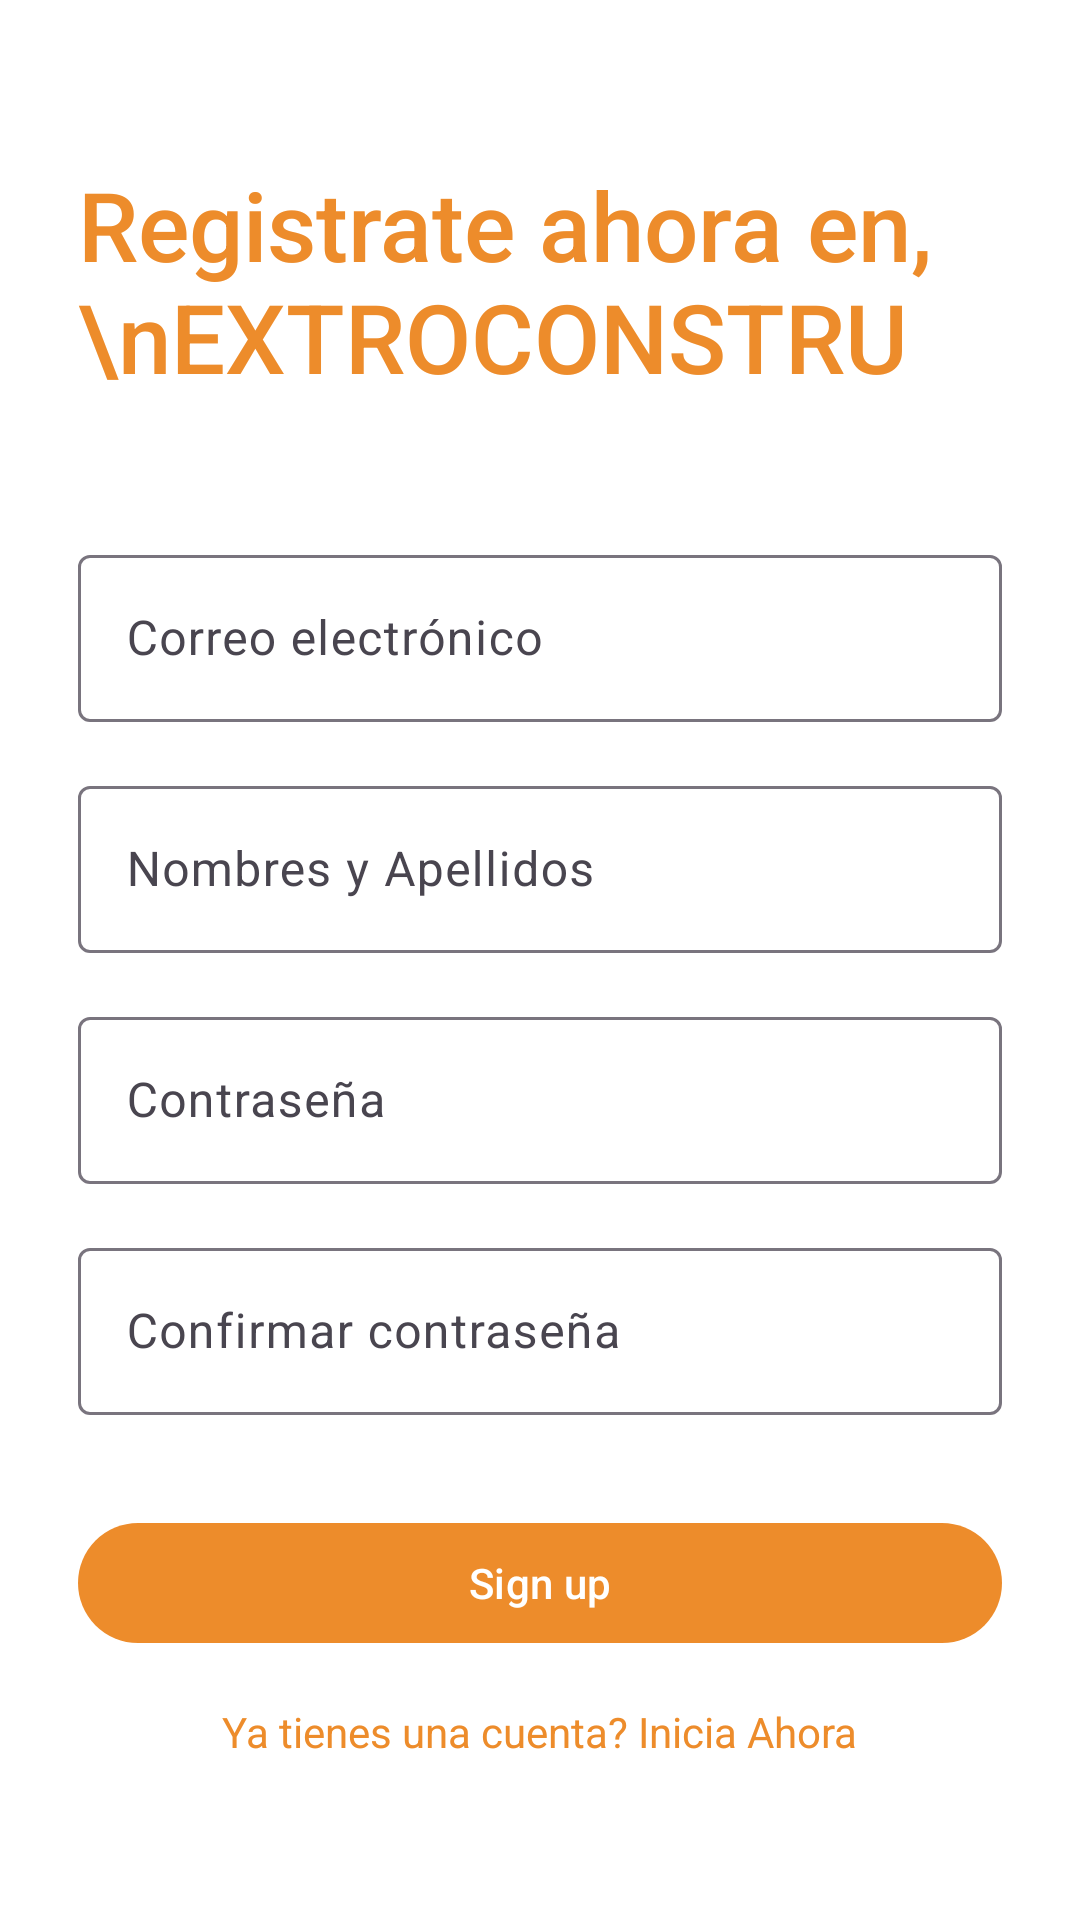

Here is an Android app screen rendered from its layout file. Give the layout XML and the strings, colors and styles it references.
<!-- AndroidManifest.xml: application theme Theme.Extrocontru -->
<!-- res/layout/activity_sign_up.xml -->
<?xml version="1.0" encoding="utf-8"?>
<androidx.constraintlayout.widget.ConstraintLayout xmlns:android="http://schemas.android.com/apk/res/android"
    xmlns:tools="http://schemas.android.com/tools"
    android:layout_width="match_parent"
    android:background="@color/white"
    xmlns:app="http://schemas.android.com/apk/res-auto"
    android:layout_height="match_parent"
    tools:context=".SignUpActivity">



    <LinearLayout
        android:padding="26dp"
        android:id="@+id/linearLayout"
        android:layout_width="0dp"
        android:layout_height="0dp"
        android:orientation="vertical"
        android:gravity="center"
        app:layout_constraintTop_toTopOf="parent"
        app:layout_constraintBottom_toBottomOf="parent"
        app:layout_constraintStart_toStartOf="parent"
        app:layout_constraintEnd_toEndOf="parent">

        <TextView
            android:id="@+id/welcomeText"
            android:layout_width="wrap_content"
            android:layout_height="wrap_content"
            android:fontFamily="sans-serif-medium"
            android:text="Registrate ahora en,\nEXTROCONSTRU"
            android:textColor="@color/primary_orange"
            android:textSize="32sp"
            android:layout_marginBottom="30dp"/>
        <com.google.android.material.textfield.TextInputLayout
            android:id="@+id/emailTextInputLayout"
            android:layout_width="match_parent"
            android:layout_height="wrap_content"
            android:hint="Correo electrónico"
            android:layout_marginTop="16dp">

            <com.google.android.material.textfield.TextInputEditText
                android:id="@+id/emailEditText"
                android:layout_width="match_parent"
                android:layout_height="wrap_content"
                android:inputType="textEmailAddress" />
        </com.google.android.material.textfield.TextInputLayout>
        <com.google.android.material.textfield.TextInputLayout
            android:id="@+id/usernameTextInputLayout"
            android:layout_width="match_parent"
            android:layout_height="wrap_content"
            android:hint="Nombres y Apellidos"
            android:layout_marginTop="16dp">

            <com.google.android.material.textfield.TextInputEditText
                android:id="@+id/usernameEditText"
                android:layout_width="match_parent"
                android:layout_height="wrap_content"
                android:capitalize="words"
                android:inputType="text" />
        </com.google.android.material.textfield.TextInputLayout>
        <com.google.android.material.textfield.TextInputLayout
            android:id="@+id/passwordTextInputLayout"
            android:layout_width="match_parent"
            android:layout_height="wrap_content"
            android:hint="Contraseña"
            android:layout_marginTop="16dp">

            <com.google.android.material.textfield.TextInputEditText
                android:id="@+id/passwordEditText"
                android:layout_width="match_parent"
                android:layout_height="wrap_content"
                android:inputType="textPassword" />
        </com.google.android.material.textfield.TextInputLayout>

        <com.google.android.material.textfield.TextInputLayout
            android:id="@+id/confirmPasswordTextInputLayout"
            android:layout_width="match_parent"
            android:layout_height="wrap_content"
            android:hint="Confirmar contraseña"
            android:layout_marginTop="16dp">

            <com.google.android.material.textfield.TextInputEditText
                android:id="@+id/confirmPasswordEditText"
                android:layout_width="match_parent"
                android:layout_height="wrap_content"
                android:inputType="textPassword" />
        </com.google.android.material.textfield.TextInputLayout>

        <com.google.android.material.button.MaterialButton
            android:id="@+id/signUpButton"
            android:layout_width="match_parent"
            android:layout_height="wrap_content"
            android:layout_marginTop="32dp"
            android:text="Sign up" />
        <com.google.android.material.textview.MaterialTextView
            android:id="@+id/loginText"
            android:layout_width="wrap_content"
            android:layout_height="wrap_content"
            android:layout_marginTop="16dp"
            android:text="Ya tienes una cuenta? Inicia Ahora"
            android:textColor="@color/primary_orange"
            android:clickable="true"
            android:focusable="true" />
    </LinearLayout>
</androidx.constraintlayout.widget.ConstraintLayout>
<!-- resources referenced by this layout -->
<resources>
  <color name="primary_orange">#ED8C2B</color>
  <color name="white">#FFFFFFFF</color>
  <style name="Theme.Extrocontru" parent="Base.Theme.Extrocontru" />
  <style name="Base.Theme.Extrocontru" parent="Theme.Material3.DayNight.NoActionBar">
          
          <item name="colorPrimary">@color/primary_orange</item>
          <item name="colorOnPrimary">@color/primary_white</item>
          <item name="colorPrimaryVariant">@color/primary_black</item>
          <item name="colorSurface">@color/primary_white</item>
          <item name="colorOnBackground">@color/primary_black</item>
          <item name="colorOnSurface">@color/primary_black</item>
          <item name="colorError">@color/black</item>
      </style>
  <color name="primary_white">#FFFFFF</color>
  <color name="primary_black">#0A0704</color>
  <color name="black">#FF000000</color>
</resources>
